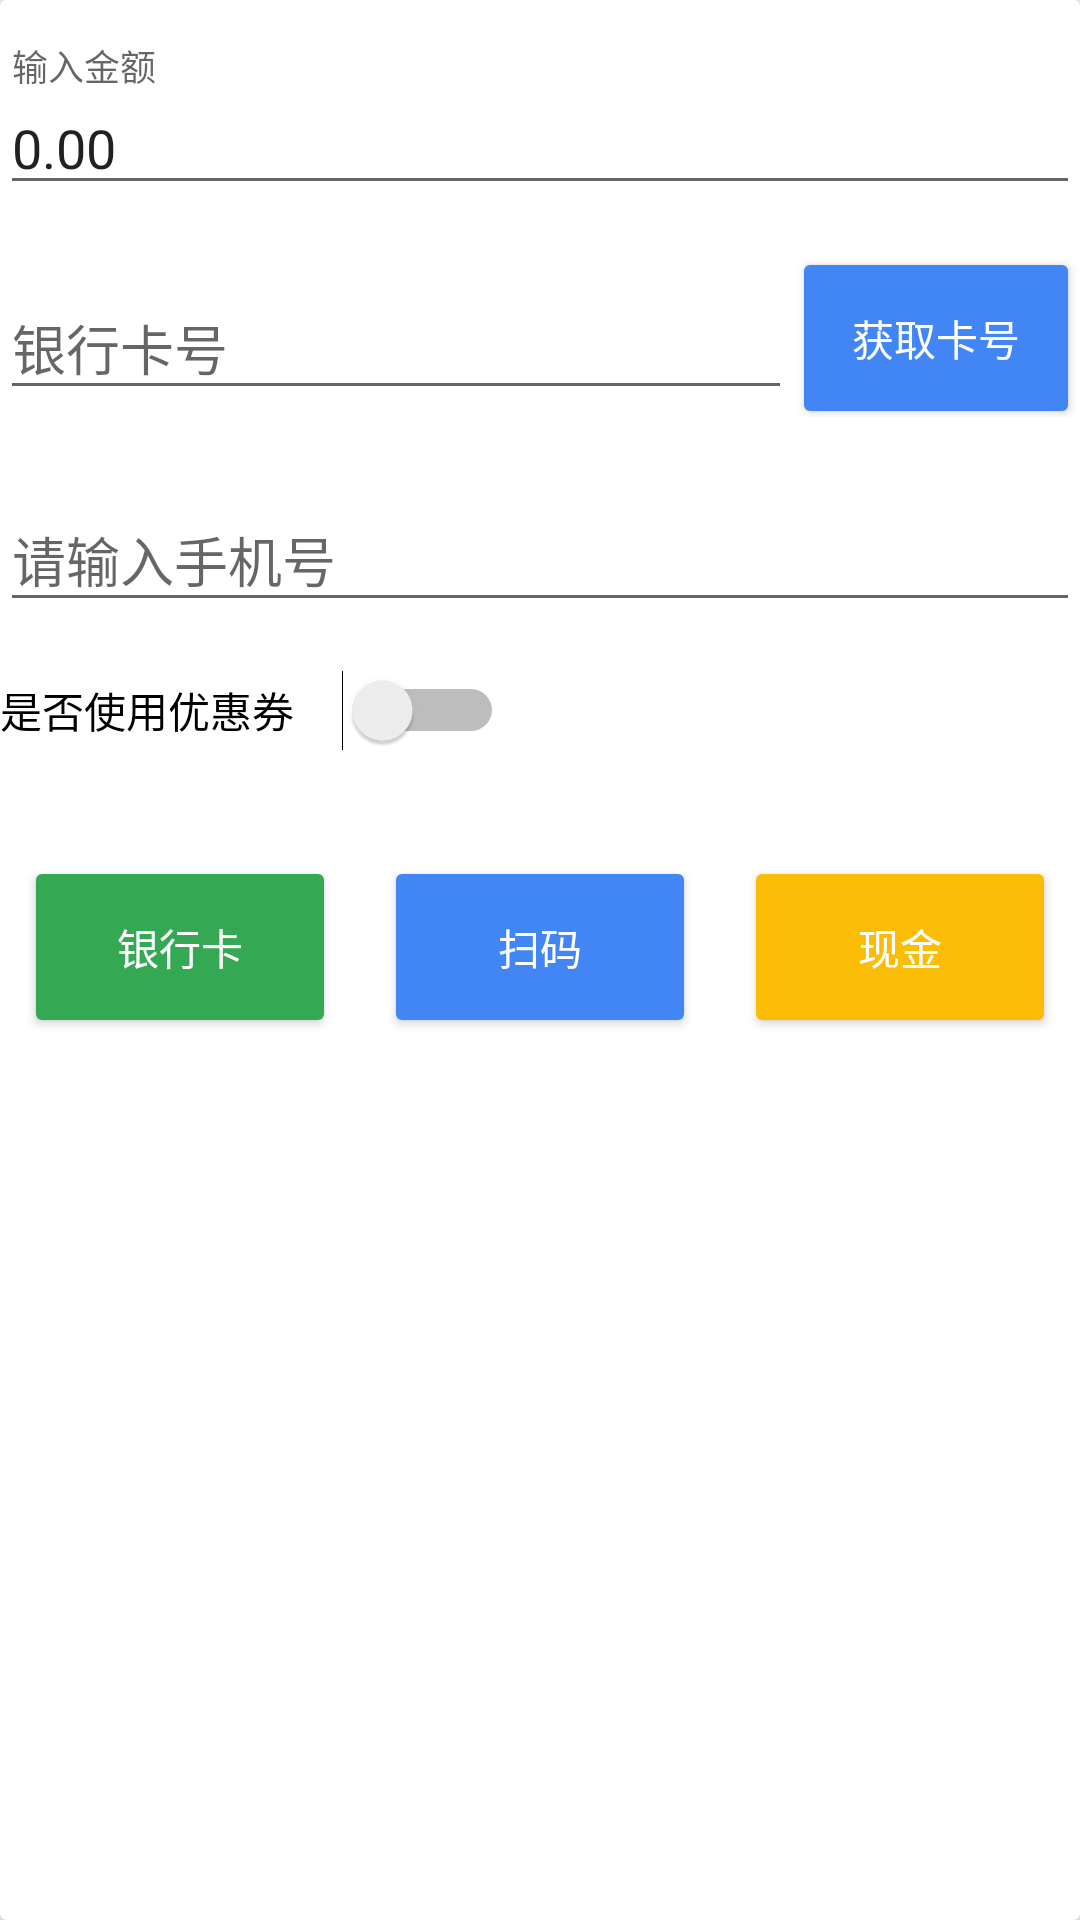

Produce the Android XML layout that renders to this screen, including the resource entries it uses.
<!-- AndroidManifest.xml: application theme AppTheme -->
<!-- res/layout/card_main_1.xml -->
<?xml version="1.0" encoding="utf-8"?>

<android.support.v7.widget.CardView xmlns:android="http://schemas.android.com/apk/res/android"
    xmlns:card_view="http://schemas.android.com/apk/res-auto"
    android:id="@+id/card_main_1_1"
    android:layout_width="match_parent"
    android:layout_height="wrap_content"
    android:layout_marginBottom="@dimen/main_card_margin_vertical"
    android:layout_marginStart="@dimen/main_card_margin_horizontal"
    android:layout_marginEnd="@dimen/main_card_margin_horizontal"
    android:layout_marginTop="@dimen/main_card_margin_vertical"
    android:foreground="?attr/selectableItemBackground"
    card_view:cardCornerRadius="@dimen/card_recycler_corner_radius"
    card_view:cardElevation="@dimen/card_recycler_elevation">

    <LinearLayout
        android:layout_width="match_parent"
        android:layout_height="wrap_content"
        android:orientation="vertical"

        >

        <android.support.design.widget.TextInputLayout
            android:id="@+id/text_input_layout_edit_text"
            android:layout_width="match_parent"
            android:layout_height="wrap_content"
            android:layout_marginTop="@dimen/text_margin">

            <EditText
                android:id="@+id/card_main_edit_money"
                android:layout_width="match_parent"
                android:layout_height="wrap_content"
                android:inputType="numberDecimal"
                android:hint="@string/main_widget_edit_text"
                android:text="0.00"
                android:maxLength="20"
                android:maxLines="1"
                />

        </android.support.design.widget.TextInputLayout>
        <LinearLayout
            android:id="@+id/card_main_layout_card"

            android:layout_width="match_parent"
            android:layout_height="wrap_content"
            android:orientation="horizontal">

            <android.support.design.widget.TextInputLayout
                android:id="@+id/text_input_layout_edit_text2"
                android:layout_width="0dp"
                android:layout_height="wrap_content"
                android:layout_weight="1"
                android:layout_marginTop="@dimen/text_margin">

                <EditText
                    android:id="@+id/card_main_card_num"
                    android:layout_width="match_parent"
                    android:layout_height="wrap_content"
                    android:hint="@string/card_no"
                    android:maxLength="20"
                    android:maxLines="1"
                    />

            </android.support.design.widget.TextInputLayout>

            <Button
                android:layout_width="wrap_content"
                android:layout_height="wrap_content"
                android:layout_marginTop="10dp"
                android:backgroundTint="@color/google_blue"
                android:padding="@dimen/btn_padding"
                android:id="@+id/card_main_get_cardNum"
                android:textColor="@color/white"
                android:text="@string/card_main_getcard"/>
        </LinearLayout>

        <android.support.design.widget.TextInputLayout
            android:id="@+id/text_input_layout_edit_text3"
            android:layout_width="match_parent"
            android:layout_height="wrap_content"
            android:layout_marginTop="@dimen/text_margin"
           >

            <EditText
                android:id="@+id/card_main_phoneNum"
                android:layout_width="match_parent"
                android:layout_height="wrap_content"
                android:inputType="phone"
                android:hint="@string/phone_no"
                android:maxLength="11"
                android:maxLines="1"
                />

        </android.support.design.widget.TextInputLayout>

        <Switch
            android:id="@+id/switch1"
            android:layout_width="wrap_content"
            android:layout_height="wrap_content"
            android:layout_marginTop="@dimen/text_margin"
            android:checked="false"
            android:switchPadding="@dimen/text_margin"
            android:text="@string/is_quan" />

        <android.support.design.widget.TextInputLayout
            android:id="@+id/text_input_layout_edit_text4"
            android:layout_width="match_parent"
            android:layout_height="wrap_content"
            android:layout_marginTop="@dimen/text_margin"
            >

            <EditText
                android:id="@+id/card_main_quan"
                android:layout_width="match_parent"
                android:layout_height="wrap_content"
                android:inputType="phone"
                android:hint="@string/input_quanCode"
                android:visibility="gone"
                android:maxLength="20"
                android:maxLines="1"
                />

        </android.support.design.widget.TextInputLayout>
        <LinearLayout
            android:layout_width="match_parent"
            android:layout_height="wrap_content"
            android:orientation="horizontal">
            <Button
                android:id="@+id/bank_pay_btn"
                android:layout_width="0dp"
                android:layout_height="wrap_content"
                android:layout_weight="1"
                android:layout_margin="@dimen/card_button_margin"
                android:backgroundTint="@color/google_green"
                android:padding="@dimen/btn_padding"
                android:text="@string/bank_pay"
                android:textColor="@color/white"/>
            <Button
                android:id="@+id/scan_pay_btn"
                android:layout_width="0dp"
                android:layout_height="wrap_content"
                android:layout_weight="1"
                android:layout_margin="@dimen/card_button_margin"
                android:backgroundTint="@color/google_blue"
                android:padding="@dimen/btn_padding"
                android:text="@string/scan_pay"
                android:textColor="@color/white"/>
            <Button
                android:id="@+id/cash_pay_btn"
                android:layout_width="0dp"
                android:layout_height="wrap_content"
                android:layout_weight="1"
                android:layout_margin="@dimen/card_button_margin"
                android:backgroundTint="@color/google_yellow"
                android:padding="@dimen/btn_padding"
                android:text="@string/cash_pay"
                android:textColor="@color/white"/>


        </LinearLayout>



    </LinearLayout>
</android.support.v7.widget.CardView>
<!-- resources referenced by this layout -->
<resources>
  <color name="google_blue">#4285F4</color>
  <color name="google_green">#34A853</color>
  <color name="google_yellow">#FBBC05</color>
  <color name="white">#FFFFFF</color>
  <dimen name="btn_padding">20dp</dimen>
  <dimen name="card_button_margin">8dp</dimen>
  <dimen name="card_recycler_corner_radius">2dp</dimen>
  <dimen name="card_recycler_elevation">10dp</dimen>
  <dimen name="main_card_margin_horizontal">8dp</dimen>
  <dimen name="main_card_margin_vertical">8dp</dimen>
  <dimen name="text_margin">16dp</dimen>
  <string name="bank_pay">银行卡</string>
  <string name="card_main_getcard">获取卡号</string>
  <string name="card_no">银行卡号</string>
  <string name="cash_pay">现金</string>
  <string name="input_quanCode">请输入优惠码</string>
  <string name="is_quan">是否使用优惠券</string>
  <string name="main_widget_edit_text">输入金额</string>
  <string name="phone_no">请输入手机号</string>
  <string name="scan_pay">扫码</string>
  <style name="AppTheme" parent="Theme.AppCompat.Light.DarkActionBar">
          
          <item name="colorPrimary">@color/colorPrimary</item>
          <item name="colorPrimaryDark">@color/colorPrimaryDark</item>
          <item name="colorAccent">@color/purple_primary_dark</item>
      </style>
  <color name="colorPrimary">#4285f4</color>
  <color name="colorPrimaryDark">#3367d6</color>
  <color name="purple_primary_dark">#7B1FA2</color>
</resources>
